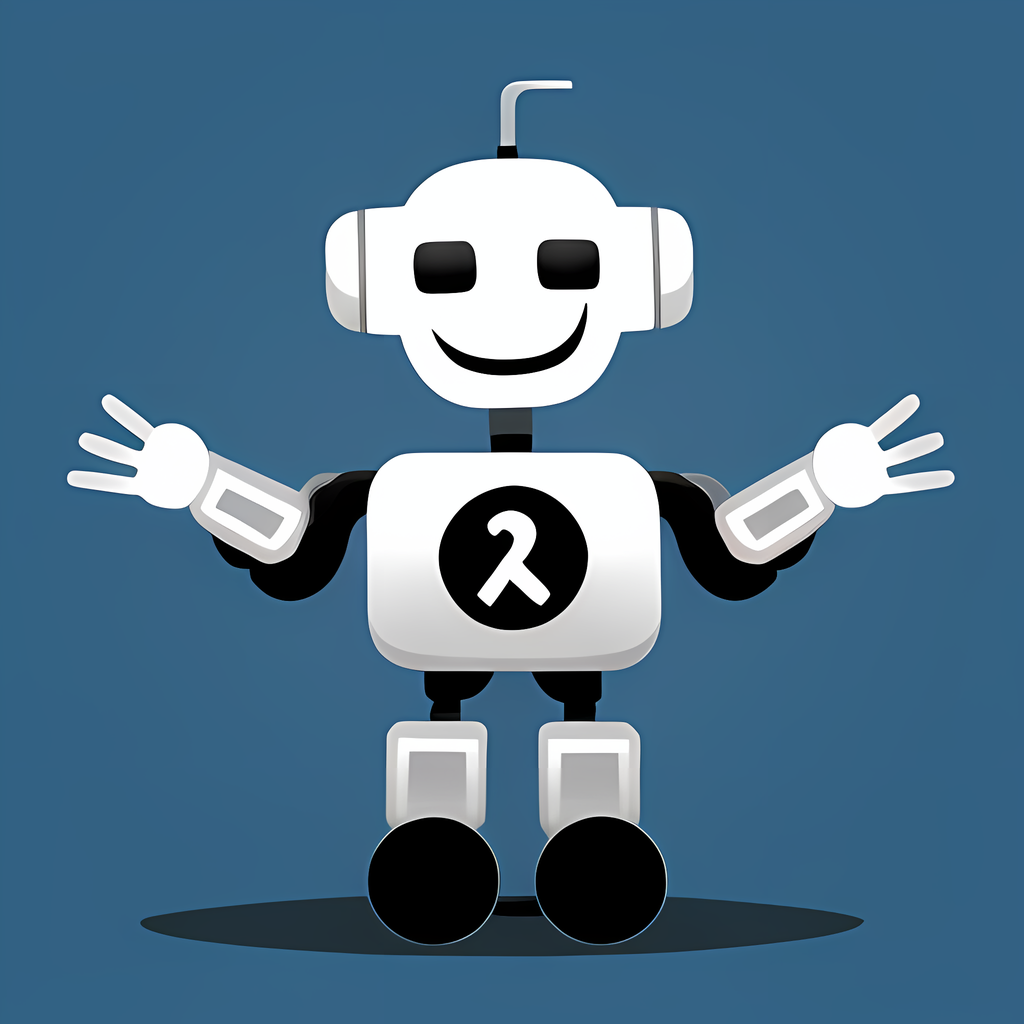
Generation parameters embedded in this image by AUTOMATIC1111 Stable Diffusion web UI or a fork of it (Forge, ...) (PNG 'parameters' text chunk):
Chatbot Program
Steps: 20, Sampler: DPM++ 2M SDE Karras, CFG scale: 7, Seed: 861843294, Size: 512x512, Model hash: c52892e92a, Model: realisticVisionV30_v30VAE, Version: v1.4.0-1-g4b29972a